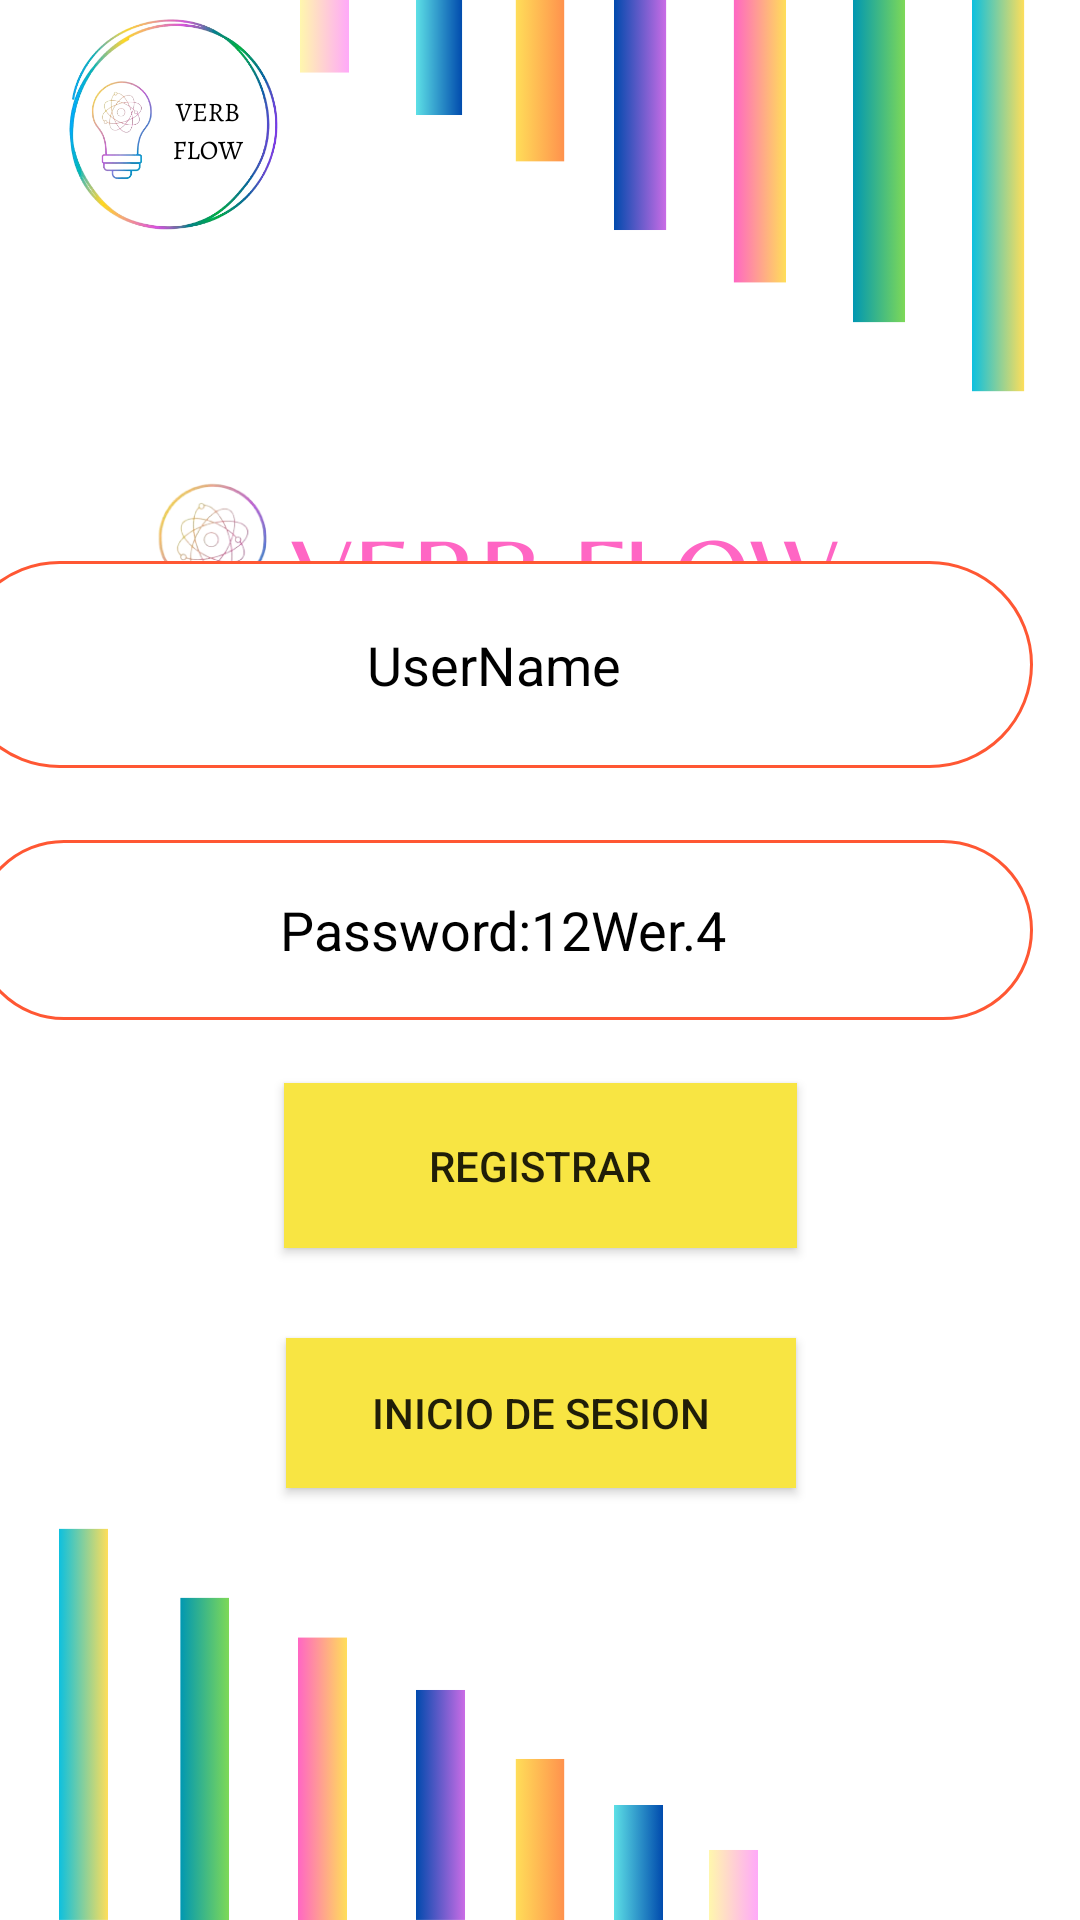

Reconstruct the res/layout file that produces this screen, plus the resources it refers to.
<!-- AndroidManifest.xml: application theme Theme.EXPRESSEASE -->
<!-- res/layout/activity_registar2.xml -->
<?xml version="1.0" encoding="utf-8"?>
<androidx.constraintlayout.widget.ConstraintLayout xmlns:android="http://schemas.android.com/apk/res/android"
    xmlns:app="http://schemas.android.com/apk/res-auto"
    xmlns:tools="http://schemas.android.com/tools"
    android:layout_width="match_parent"
    android:layout_height="match_parent"
    tools:context=".ActividadesPrincipales.Registar"
    android:background="@drawable/fondorosado">


    <EditText
        android:id="@+id/Edit_USER1"
        android:layout_width="359dp"
        android:layout_height="69dp"
        android:layout_marginEnd="16dp"
        android:layout_marginBottom="384dp"
        android:background="@drawable/background"
        android:ems="10"
        android:gravity="center"
        android:hint="UserName"
        android:textAlignment="center"
        android:textColor="#000000"
        android:textColorHint="#000000"

        app:layout_constraintBottom_toBottomOf="parent"
        app:layout_constraintEnd_toEndOf="parent" />

    <EditText
        android:id="@+id/Edit_PASS1"
        android:layout_width="353dp"
        android:layout_height="60dp"
        android:layout_marginEnd="16dp"
        android:layout_marginBottom="300dp"
        android:background="@drawable/background"
        android:ems="10"
        android:gravity="center"
        android:hint="Password:12Wer.4"
        android:password="false"
        android:textAlignment="center"

        android:textColor="#000000"
        android:textColorHint="#000000"
        app:layout_constraintBottom_toBottomOf="parent"
        app:layout_constraintEnd_toEndOf="parent" />

    <Button
        android:id="@+id/BTNREGISTRAR"
        android:layout_width="171dp"
        android:layout_height="55dp"
        android:layout_marginBottom="224dp"
        android:background="#F8E543"
        android:text="@string/REGISTRAR"
        app:layout_constraintBottom_toBottomOf="parent"
        app:layout_constraintEnd_toEndOf="parent"
        app:layout_constraintStart_toStartOf="parent" />

    <Button
        android:id="@+id/btnRegresarRegis"
        android:layout_width="170dp"
        android:layout_height="50dp"
        android:layout_marginBottom="76dp"
        android:background="#F8E543"
        android:text="@string/INICIO_SESION"
        app:layout_constraintBottom_toBottomOf="parent"
        app:layout_constraintEnd_toEndOf="parent"
        app:layout_constraintHorizontal_bias="0.502"
        app:layout_constraintStart_toStartOf="parent"
        app:layout_constraintTop_toBottomOf="@+id/BTNREGISTRAR"
        app:layout_constraintVertical_bias="0.305" />

</androidx.constraintlayout.widget.ConstraintLayout>
<!-- resources referenced by this layout -->
<resources>
  <!-- drawable background (drawable) -->
  <?xml version="1.0" encoding="utf-8"?>
  <selector xmlns:android="http://schemas.android.com/apk/res/android">
      <item>
          <shape android:shape="rectangle">
              <corners android:radius="360dp"/>
              <solid android:color="#FFFF"/>
              <stroke android:color="#FF5733" android:width="1dp"/>
          </shape>
      </item>
  
  </selector>
  <!-- drawable fondorosado: png bitmap (drawable, 181365 bytes) -->
  <string name="INICIO_SESION">INICIO DE SESION</string>
  <string name="REGISTRAR">REGISTRAR</string>
  <style name="Theme.EXPRESSEASE" parent="Base.Theme.EXPRESSEASE" />
  <style name="Base.Theme.EXPRESSEASE" parent="Theme.AppCompat.DayNight.NoActionBar">
          
          
          <item name="windowActionBar">false</item>
          <item name="windowNoTitle">true</item>
      </style>
</resources>
